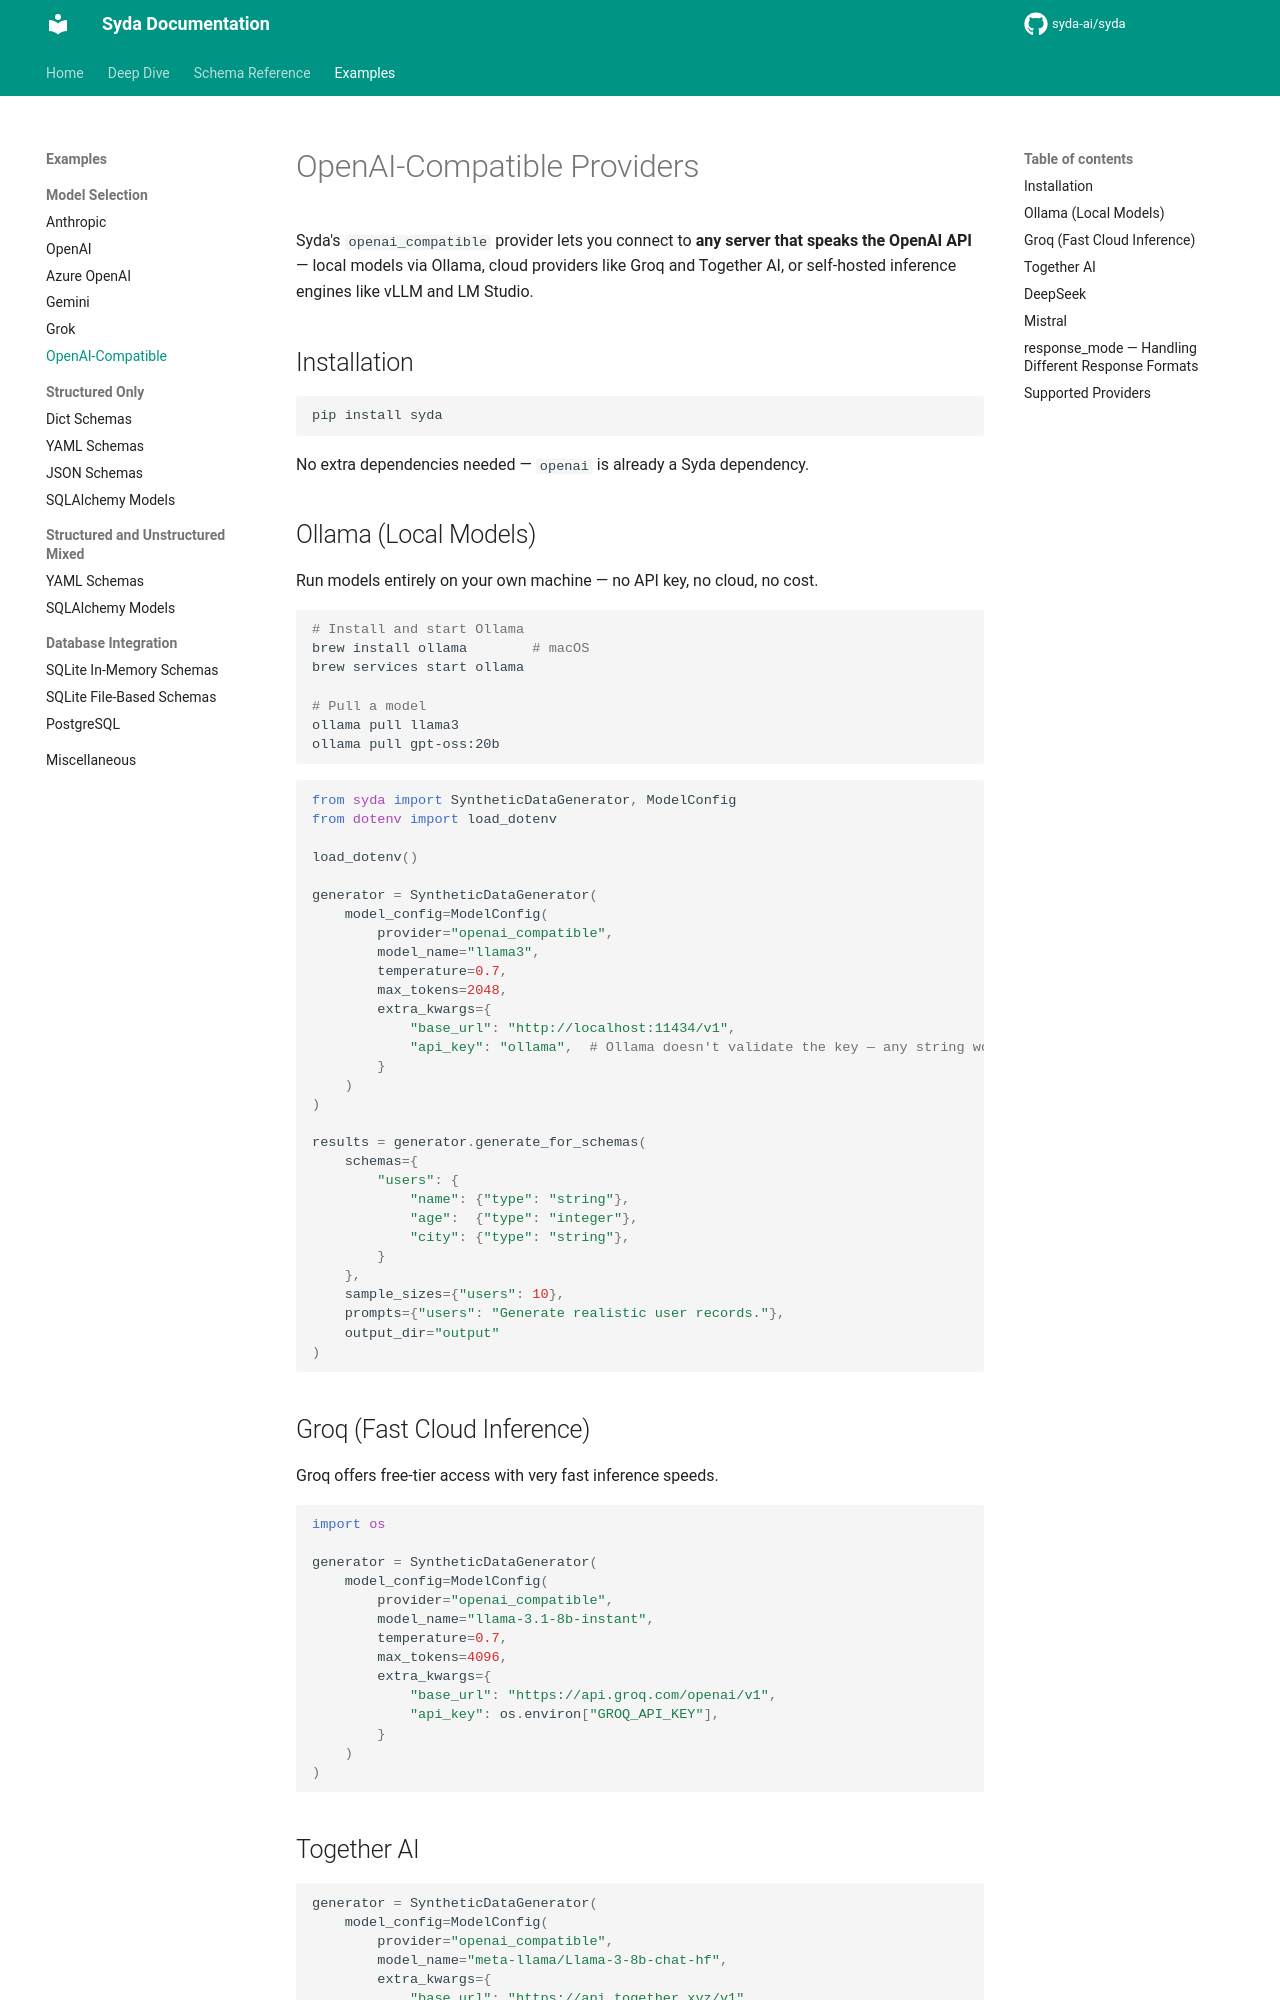

repository: syda-ai/syda · page: examples/model_selection/openai_compatible/index.html · generator: mkdocs

---
title: OpenAI-Compatible Providers | Syda Examples
description: Use Syda with any OpenAI-compatible API — Ollama, Groq, Together AI, Fireworks, DeepSeek, Mistral, LM Studio, vLLM, and more.
keywords:
  - Ollama synthetic data
  - Groq synthetic data
  - local LLM synthetic data
  - openai compatible provider
  - self-hosted LLM
---

# OpenAI-Compatible Providers

Syda's `openai_compatible` provider lets you connect to **any server that speaks the OpenAI API** — local models via Ollama, cloud providers like Groq and Together AI, or self-hosted inference engines like vLLM and LM Studio.

## Installation

```bash
pip install syda
```

No extra dependencies needed — `openai` is already a Syda dependency.

## Ollama (Local Models)

Run models entirely on your own machine — no API key, no cloud, no cost.

```bash
# Install and start Ollama
brew install ollama        # macOS
brew services start ollama

# Pull a model
ollama pull llama3
ollama pull gpt-oss:20b
```

```python
from syda import SyntheticDataGenerator, ModelConfig
from dotenv import load_dotenv

load_dotenv()

generator = SyntheticDataGenerator(
    model_config=ModelConfig(
        provider="openai_compatible",
        model_name="llama3",
        temperature=0.7,
        max_tokens=2048,
        extra_kwargs={
            "base_url": "http://localhost:11434/v1",
            "api_key": "ollama",  # Ollama doesn't validate the key — any string works
        }
    )
)

results = generator.generate_for_schemas(
    schemas={
        "users": {
            "name": {"type": "string"},
            "age":  {"type": "integer"},
            "city": {"type": "string"},
        }
    },
    sample_sizes={"users": 10},
    prompts={"users": "Generate realistic user records."},
    output_dir="output"
)
```

## Groq (Fast Cloud Inference)

Groq offers free-tier access with very fast inference speeds.

```python
import os

generator = SyntheticDataGenerator(
    model_config=ModelConfig(
        provider="openai_compatible",
        model_name="llama-3.1-8b-instant",
        temperature=0.7,
        max_tokens=4096,
        extra_kwargs={
            "base_url": "https://api.groq.com/openai/v1",
            "api_key": os.environ["GROQ_API_KEY"],
        }
    )
)
```
